Dataset: data (GitHub, JakaKokosar/-Image-based-Biometry-Seminar3). Classes: cytoplasm, mitochondria, nucleus.

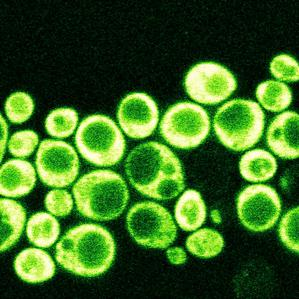
Label: cytoplasm

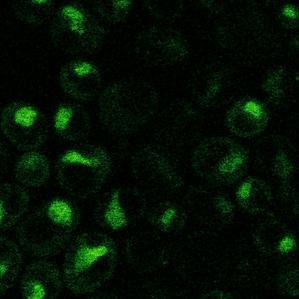
Label: nucleus

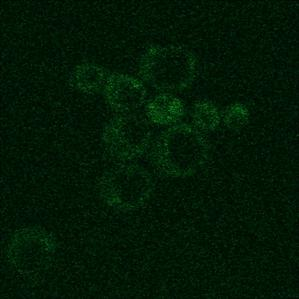
Label: cytoplasm

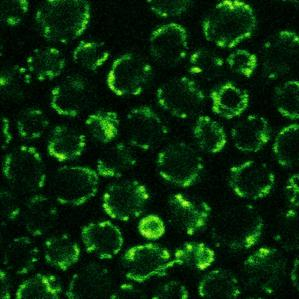
Label: mitochondria

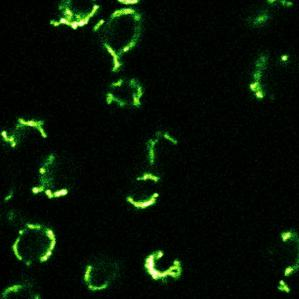
Label: mitochondria

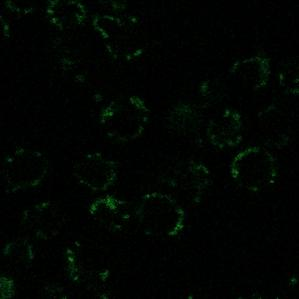
Label: mitochondria
